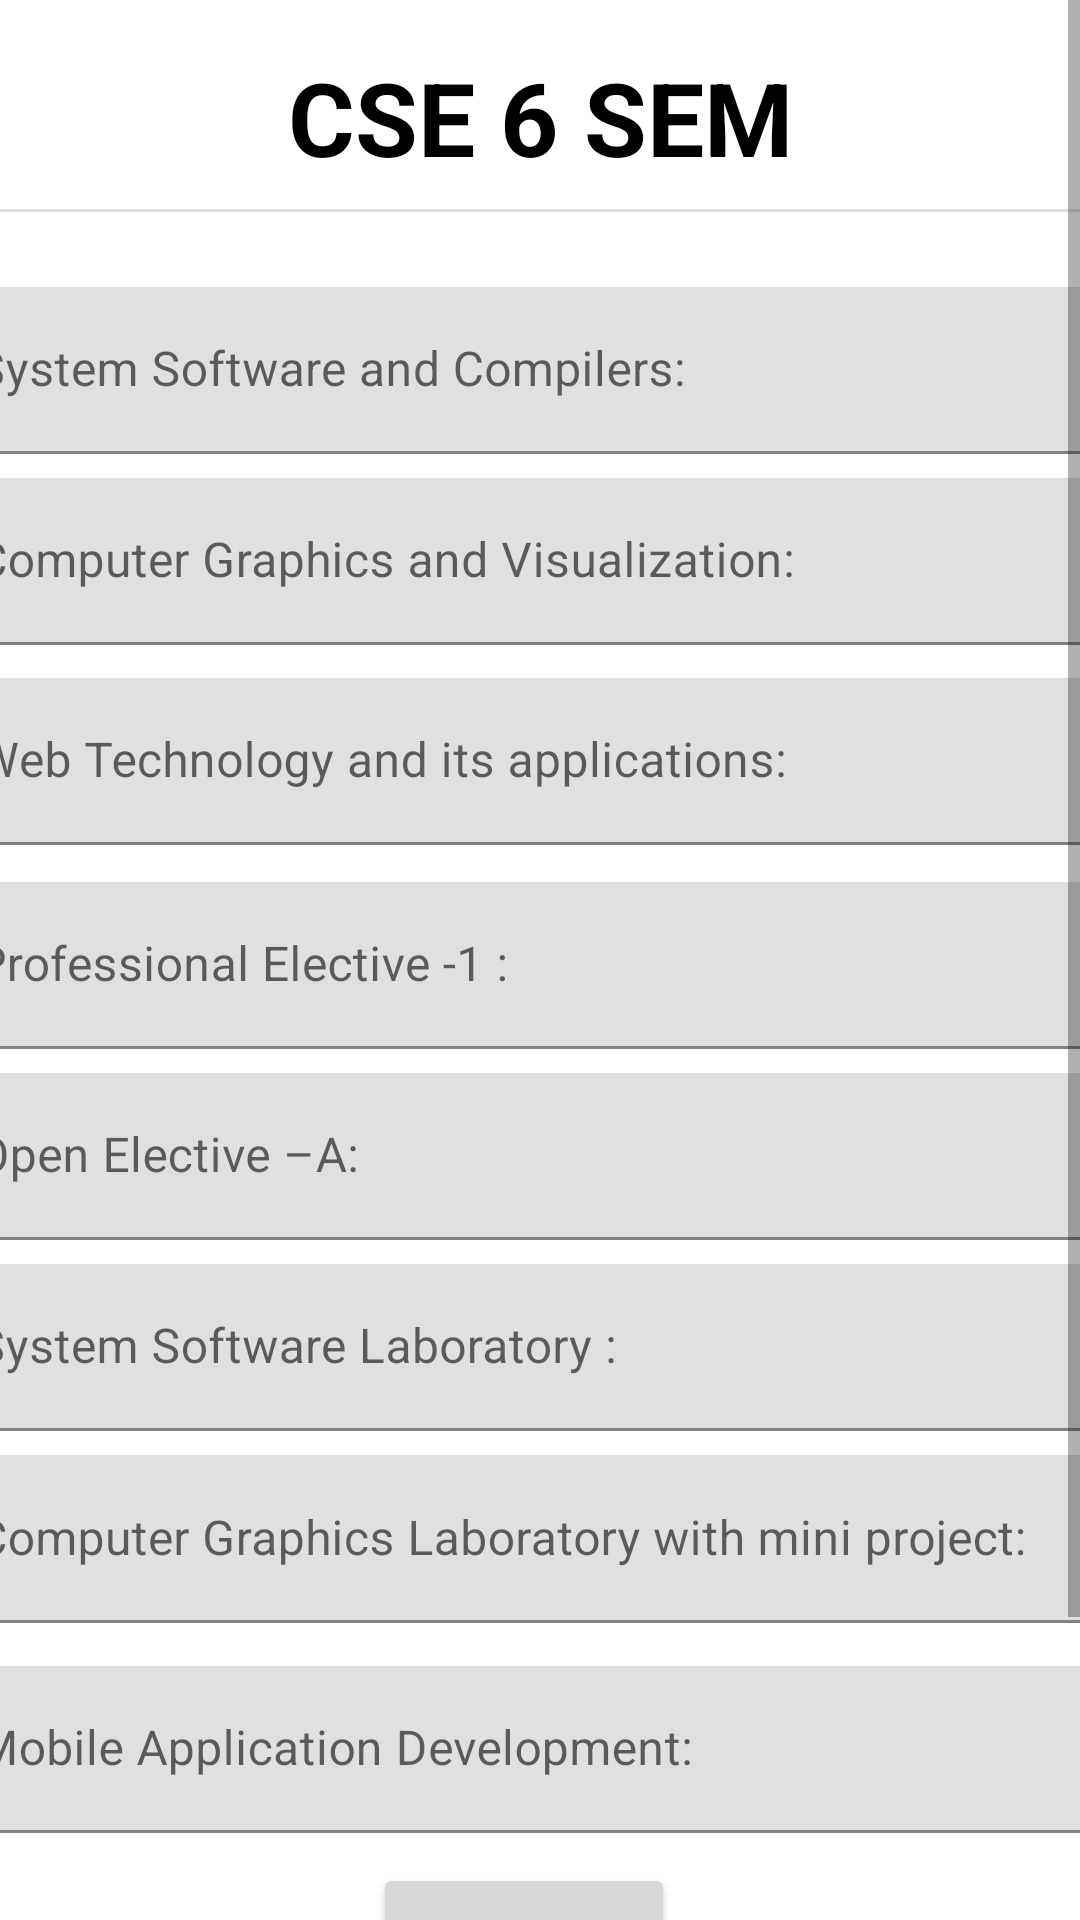

The Android layout XML behind this screen, and the referenced resources:
<!-- AndroidManifest.xml: application theme Theme.SgpaCalculator -->
<!-- res/layout/activity_cse6sem.xml -->
<?xml version="1.0" encoding="utf-8"?>

<ScrollView xmlns:android="http://schemas.android.com/apk/res/android"
    xmlns:tools="http://schemas.android.com/tools"
    android:layout_width="match_parent"
    android:layout_height="match_parent">
<androidx.constraintlayout.widget.ConstraintLayout xmlns:android="http://schemas.android.com/apk/res/android"
    xmlns:app="http://schemas.android.com/apk/res-auto"
    xmlns:tools="http://schemas.android.com/tools"
    android:layout_width="match_parent"
    android:layout_height="match_parent"
    tools:context=".Cse6semActivity">

    <TextView
        android:id="@+id/textView3"
        android:layout_width="wrap_content"
        android:layout_height="wrap_content"
        android:text="CSE 6 SEM"
        android:textAppearance="@style/TextAppearance.AppCompat.Display1"
        android:textColor="@color/black"
        android:textStyle="bold"
        app:layout_constraintBottom_toBottomOf="parent"
        app:layout_constraintEnd_toEndOf="parent"
        app:layout_constraintStart_toStartOf="parent"
        app:layout_constraintTop_toTopOf="parent"
        app:layout_constraintVertical_bias="0.023" />

    <View
        android:id="@+id/divider2"
        android:layout_width="409dp"
        android:layout_height="1dp"
        android:layout_marginStart="1dp"
        android:layout_marginLeft="1dp"
        android:layout_marginTop="8dp"
        android:layout_marginEnd="1dp"
        android:layout_marginRight="1dp"
        android:background="?android:attr/listDivider"
        android:fadeScrollbars="false"
        android:visibility="visible"
        app:layout_constraintEnd_toEndOf="parent"
        app:layout_constraintStart_toStartOf="parent"
        app:layout_constraintTop_toBottomOf="@+id/textView3" />

    <com.google.android.material.textfield.TextInputLayout
        android:id="@+id/ssclyt"
        android:layout_width="409dp"
        android:layout_height="wrap_content"
        android:layout_marginStart="1dp"
        android:layout_marginLeft="1dp"
        android:layout_marginTop="25dp"
        android:layout_marginEnd="1dp"
        android:layout_marginRight="1dp"
        app:layout_constraintEnd_toEndOf="parent"
        app:layout_constraintStart_toStartOf="parent"
        app:layout_constraintTop_toBottomOf="@+id/divider2">

        <com.google.android.material.textfield.TextInputEditText
            android:id="@+id/ssc"
            android:layout_width="match_parent"
            android:layout_height="match_parent"
            android:hint="System Software and Compilers:" />
    </com.google.android.material.textfield.TextInputLayout>

    <com.google.android.material.textfield.TextInputLayout
        android:id="@+id/cgvlyt"
        android:layout_width="409dp"
        android:layout_height="wrap_content"
        android:layout_marginStart="1dp"
        android:layout_marginLeft="1dp"
        android:layout_marginTop="8dp"
        android:layout_marginEnd="1dp"
        android:layout_marginRight="1dp"
        app:layout_constraintEnd_toEndOf="parent"
        app:layout_constraintStart_toStartOf="parent"
        app:layout_constraintTop_toBottomOf="@+id/ssclyt">

        <com.google.android.material.textfield.TextInputEditText
            android:id="@+id/cgv"
            android:layout_width="match_parent"
            android:layout_height="wrap_content"
            android:hint="Computer Graphics and Visualization:" />
    </com.google.android.material.textfield.TextInputLayout>

    <com.google.android.material.textfield.TextInputLayout
        android:id="@+id/wtalyt"
        android:layout_width="409dp"
        android:layout_height="wrap_content"
        android:layout_marginStart="1dp"
        android:layout_marginLeft="1dp"
        android:layout_marginEnd="1dp"
        android:layout_marginRight="1dp"
        android:layout_marginBottom="380dp"
        android:hint="Web Technology and its applications:"
        app:layout_constraintBottom_toBottomOf="parent"
        app:layout_constraintEnd_toEndOf="parent"
        app:layout_constraintStart_toStartOf="parent"
        app:layout_constraintTop_toBottomOf="@+id/cgvlyt"
        app:layout_constraintVertical_bias="0.100000024">

        <com.google.android.material.textfield.TextInputEditText
            android:id="@+id/wta"
            android:layout_width="match_parent"
            android:layout_height="wrap_content" />
    </com.google.android.material.textfield.TextInputLayout>

    <com.google.android.material.textfield.TextInputLayout
        android:id="@+id/pe1lyt"
        android:layout_width="409dp"
        android:layout_height="wrap_content"
        android:layout_marginStart="1dp"
        android:layout_marginLeft="1dp"
        android:layout_marginEnd="1dp"
        android:layout_marginRight="1dp"
        android:layout_marginBottom="300dp"
        app:layout_constraintBottom_toBottomOf="parent"
        app:layout_constraintEnd_toEndOf="parent"
        app:layout_constraintStart_toStartOf="parent"
        app:layout_constraintTop_toBottomOf="@+id/wtalyt"
        app:layout_constraintVertical_bias="0.100000024">

        <com.google.android.material.textfield.TextInputEditText
            android:id="@+id/pe1"
            android:layout_width="match_parent"
            android:layout_height="wrap_content"
            android:hint="Professional Elective -1 :" />
    </com.google.android.material.textfield.TextInputLayout>

    <com.google.android.material.textfield.TextInputLayout
        android:id="@+id/oe1lyt"
        android:layout_width="409dp"
        android:layout_height="wrap_content"
        android:layout_marginStart="1dp"
        android:layout_marginLeft="1dp"
        android:layout_marginTop="8dp"
        android:layout_marginEnd="1dp"
        android:layout_marginRight="1dp"
        android:layout_marginBottom="227dp"
        app:layout_constraintBottom_toBottomOf="parent"
        app:layout_constraintEnd_toEndOf="parent"
        app:layout_constraintStart_toStartOf="parent"
        app:layout_constraintTop_toBottomOf="@+id/pe1lyt"
        app:layout_constraintVertical_bias="0.0">

        <com.google.android.material.textfield.TextInputEditText
            android:id="@+id/oe1"
            android:layout_width="match_parent"
            android:layout_height="wrap_content"
            android:hint="Open Elective –A:" />
    </com.google.android.material.textfield.TextInputLayout>


    <com.google.android.material.textfield.TextInputLayout
        android:id="@+id/ssllyt"
        android:layout_width="409dp"
        android:layout_height="wrap_content"
        android:layout_marginStart="1dp"
        android:layout_marginLeft="1dp"
        android:layout_marginTop="8dp"
        android:layout_marginEnd="1dp"
        android:layout_marginRight="1dp"
        android:layout_marginBottom="62dp"
        app:layout_constraintBottom_toBottomOf="parent"
        app:layout_constraintEnd_toEndOf="parent"
        app:layout_constraintStart_toStartOf="parent"
        app:layout_constraintTop_toBottomOf="@+id/oe1lyt"
        app:layout_constraintVertical_bias="0.0">

        <com.google.android.material.textfield.TextInputEditText
            android:id="@+id/ssl"
            android:layout_width="match_parent"
            android:layout_height="wrap_content"
            android:hint="System Software Laboratory :" />
    </com.google.android.material.textfield.TextInputLayout>

    <com.google.android.material.textfield.TextInputLayout
        android:id="@+id/cgvllyt"
        android:layout_width="409dp"
        android:layout_height="wrap_content"
        android:layout_marginStart="1dp"
        android:layout_marginLeft="1dp"
        android:layout_marginTop="8dp"
        android:layout_marginEnd="1dp"
        android:layout_marginRight="1dp"
        app:layout_constraintBottom_toBottomOf="parent"
        app:layout_constraintEnd_toEndOf="parent"
        app:layout_constraintStart_toStartOf="parent"
        app:layout_constraintTop_toBottomOf="@+id/ssllyt"
        app:layout_constraintVertical_bias="0.0">

        <com.google.android.material.textfield.TextInputEditText
            android:id="@+id/cgvl"
            android:layout_width="409dp"
            android:layout_height="56dp"
            android:hint="Computer Graphics Laboratory with mini project:" />
    </com.google.android.material.textfield.TextInputLayout>

    <EditText
        android:id="@+id/sgparescse6"
        android:layout_width="wrap_content"
        android:layout_height="wrap_content"
        android:layout_marginStart="32dp"
        android:layout_marginLeft="32dp"
        android:layout_marginTop="16dp"
        android:layout_marginEnd="7dp"
        android:layout_marginRight="7dp"
        android:layout_marginBottom="10dp"
        android:ems="10"
        android:inputType="numberDecimal"
        app:layout_constraintBottom_toBottomOf="parent"
        app:layout_constraintEnd_toEndOf="parent"
        app:layout_constraintHorizontal_bias="1.0"
        app:layout_constraintStart_toStartOf="parent"
        app:layout_constraintTop_toBottomOf="@+id/cgvllyt"
        app:layout_constraintVertical_bias="0.856" />

    <TextView
        android:id="@+id/textView4"
        android:layout_width="86dp"
        android:layout_height="41dp"
        android:layout_marginStart="8dp"
        android:layout_marginLeft="8dp"
        android:layout_marginTop="16dp"
        android:layout_marginEnd="8dp"
        android:layout_marginRight="8dp"
        android:layout_marginBottom="14dp"
        android:fontFamily="sans-serif-black"
        android:text="SGPA :"
        android:textSize="24sp"
        app:layout_constraintBottom_toBottomOf="parent"
        app:layout_constraintEnd_toStartOf="@+id/sgparescse6"
        app:layout_constraintHorizontal_bias="1.0"
        app:layout_constraintStart_toStartOf="parent"
        app:layout_constraintTop_toBottomOf="@+id/cgvllyt"
        app:layout_constraintVertical_bias="0.856" />

    <com.google.android.material.textfield.TextInputLayout
        android:id="@+id/madlyt"
        android:layout_width="409dp"
        android:layout_height="wrap_content"
        android:layout_marginStart="1dp"
        android:layout_marginLeft="1dp"
        android:layout_marginEnd="1dp"
        android:layout_marginRight="1dp"
        android:layout_marginBottom="3dp"
        android:hint="Mobile Application Development:"
        app:layout_constraintBottom_toTopOf="@+id/textView4"
        app:layout_constraintEnd_toEndOf="parent"
        app:layout_constraintStart_toStartOf="parent"
        app:layout_constraintTop_toBottomOf="@+id/cgvllyt"
        app:layout_constraintVertical_bias="0.17000002">

        <com.google.android.material.textfield.TextInputEditText
            android:id="@+id/mad"
            android:layout_width="match_parent"
            android:layout_height="wrap_content" />
    </com.google.android.material.textfield.TextInputLayout>

    <Button
        android:id="@+id/cse6calculate"
        android:layout_width="wrap_content"
        android:layout_height="wrap_content"
        android:layout_marginStart="153dp"
        android:layout_marginLeft="153dp"
        android:layout_marginTop="10dp"
        android:layout_marginEnd="164dp"
        android:layout_marginRight="164dp"
        android:layout_marginBottom="18dp"
        android:text="Calculate"
        app:layout_constraintBottom_toTopOf="@+id/sgparescse6"
        app:layout_constraintEnd_toEndOf="parent"
        app:layout_constraintStart_toStartOf="parent"
        app:layout_constraintTop_toBottomOf="@+id/madlyt" />


</androidx.constraintlayout.widget.ConstraintLayout></ScrollView>
<!-- resources referenced by this layout -->
<resources>
  <style name="Theme.SgpaCalculator" parent="Theme.MaterialComponents.DayNight.DarkActionBar">
          
          <item name="colorPrimary">@color/purple_500</item>
          <item name="colorPrimaryVariant">@color/purple_700</item>
          <item name="colorOnPrimary">@color/white</item>
          
          <item name="colorSecondary">@color/teal_200</item>
          <item name="colorSecondaryVariant">@color/teal_700</item>
          <item name="colorOnSecondary">@color/black</item>
          
          <item name="android:statusBarColor" tools:targetApi="l">?attr/colorPrimaryVariant</item>
          
      </style>
  <!-- not gathered from this repository: default colours our renderer supplied (Android Studio template values) -->
  <color name="purple_500">#FF6200EE</color>
  <color name="purple_700">#FF3700B3</color>
  <color name="teal_200">#FF03DAC5</color>
  <color name="teal_700">#FF018786</color>
  <color name="black">#FF000000</color>
  <color name="white">#FFFFFFFF</color>
</resources>
